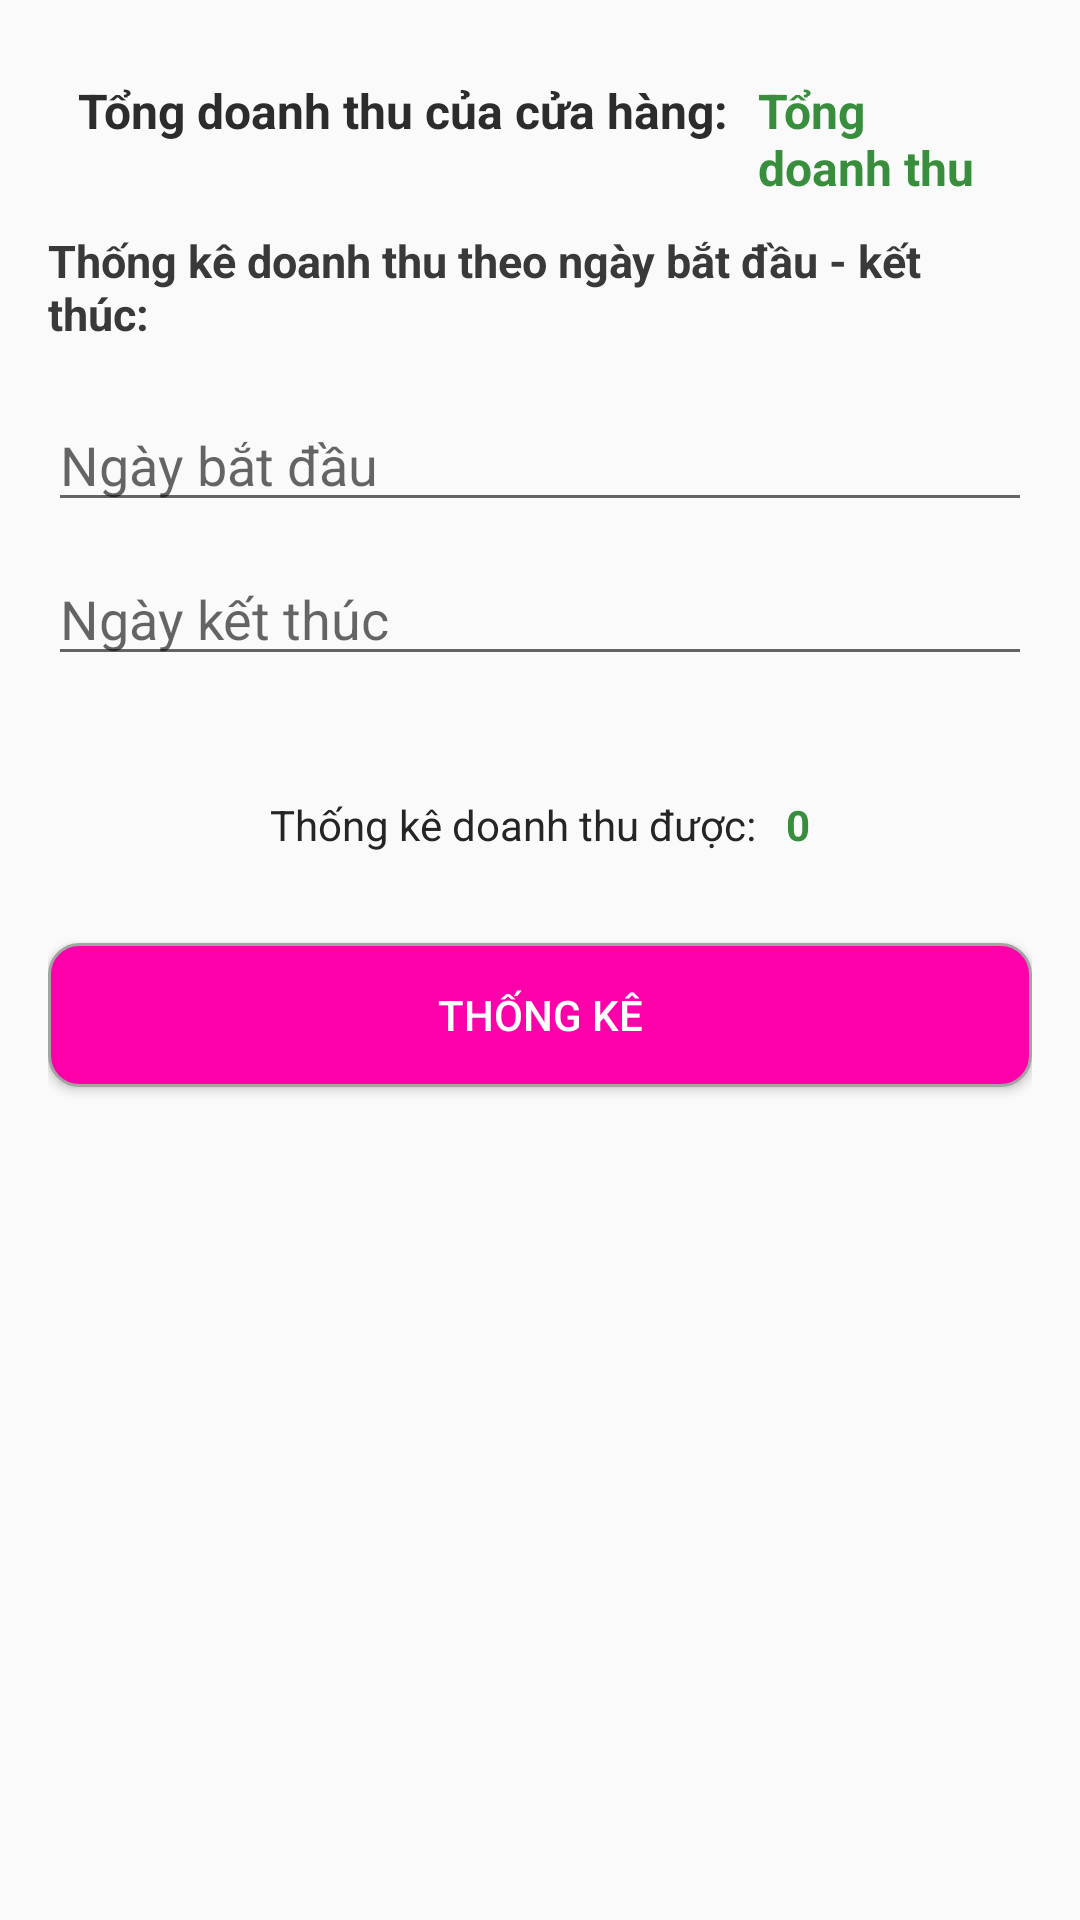

Reconstruct the res/layout file that produces this screen, plus the resources it refers to.
<!-- AndroidManifest.xml: application theme Theme.Mailisa_Beauty -->
<!-- res/layout/fragment_ql_doanhso.xml -->
<?xml version="1.0" encoding="utf-8"?>
<FrameLayout xmlns:android="http://schemas.android.com/apk/res/android"
    xmlns:tools="http://schemas.android.com/tools"
    android:layout_width="match_parent"
    android:layout_height="match_parent"
    tools:context=".frg_quanLy.QL_DoanhSo">

    
    <LinearLayout
        xmlns:android="http://schemas.android.com/apk/res/android"
        android:layout_width="match_parent"
        android:layout_height="match_parent"
        android:orientation="vertical"
        android:padding="16dp">
        <LinearLayout
            android:layout_margin="10dp"
            android:layout_width="wrap_content"
            android:layout_gravity="center"
            android:layout_height="wrap_content"
            android:orientation="horizontal">
            <TextView
                android:textColor="#2C2C2C"
                android:layout_width="wrap_content"
                android:layout_height="wrap_content"
                android:text="Tổng doanh thu của cửa hàng:"
                android:textSize="16sp"
                android:textStyle="bold"
                android:paddingBottom="8dp"/>

            <TextView
                android:layout_marginLeft="10dp"
                android:id="@+id/textViewTongDoanhThu"
                android:layout_width="match_parent"
                android:layout_height="wrap_content"
                android:text="Tổng doanh thu"
                android:textSize="16sp"
                android:textColor="#388E3C"
                android:textStyle="bold" />
        </LinearLayout>

        


        <TextView
            android:textColor="#393939"
            android:id="@+id/textViewDateRange"
            android:layout_width="match_parent"
            android:layout_height="wrap_content"
            android:text="Thống kê doanh thu theo ngày bắt đầu - kết thúc:"
            android:textSize="15sp"
            android:textStyle="bold"
            android:paddingBottom="8dp"/>

        
        <EditText
            android:layout_marginTop="10dp"
            android:id="@+id/editTextStartDate"
            android:layout_width="match_parent"
            android:layout_height="wrap_content"
            android:hint="Ngày bắt đầu"
            android:clickable="false"
            android:focusable="false"
            android:inputType="none"
            android:cursorVisible="false"
            android:onClick="showStartDatePicker"/>

        
        <EditText
            android:layout_marginTop="10dp"
            android:id="@+id/editTextEndDate"
            android:layout_width="match_parent"
            android:layout_height="wrap_content"
            android:hint="Ngày kết thúc"
            android:clickable="false"
            android:focusable="false"
            android:inputType="none"
            android:cursorVisible="false"
            android:onClick="showEndDatePicker"/>

        <LinearLayout
            android:layout_marginTop="40dp"
            android:layout_width="wrap_content"
            android:layout_height="wrap_content"
            android:layout_gravity="center"
            android:orientation="horizontal">
            <TextView
                android:layout_width="wrap_content"
                android:textColor="#252525"
                android:layout_height="wrap_content"
                android:text="Thống kê doanh thu được:"/>
            <TextView
                android:layout_width="wrap_content"
                android:layout_height="wrap_content"
                android:id="@+id/tongtungaytoingay"
                android:textColor="#388E3C"
                android:layout_marginLeft="10dp"
                android:textStyle="bold"
                android:text="0"/>
        </LinearLayout>
        <Button
            android:layout_width="match_parent"
            android:layout_height="wrap_content"
            android:text="Thống kê"
            android:layout_marginTop="30dp"
            android:textColor="@color/white1"
            android:layout_gravity="center"
            android:background="@drawable/backgrow_btnhong"
            android:id="@+id/thongkebtn"/>
        <androidx.recyclerview.widget.RecyclerView
            android:layout_marginTop="20dp"
            android:layout_width="match_parent"
            android:layout_height="match_parent"
            android:layout_marginBottom="50dp"
            android:id="@+id/rcvhoadonthongke"/>
    </LinearLayout>

</FrameLayout>
<!-- resources referenced by this layout -->
<resources>
  <color name="white1">#FFFFFF</color>
  <!-- drawable backgrow_btnhong (drawable) -->
  <?xml version="1.0" encoding="utf-8"?>
  <shape xmlns:android="http://schemas.android.com/apk/res/android">
      <solid android:color="#FE00A9"/>
      <stroke android:width="1dp" android:color="#A3A3A3"/>
      <corners android:radius="10dp"/>
  </shape>
  <style name="Theme.Mailisa_Beauty" parent="Base.Theme.Mailisa_Beauty" />
  <style name="Base.Theme.Mailisa_Beauty" parent="Theme.AppCompat.DayNight.NoActionBar">
              <item name="android:statusBarColor">#FF00AA</item>
          <item name="android:colorSecondary">#FF00AA</item>
          <item name="android:colorPrimary">#FF00AA</item>
          <item name="android:colorAccent">#FF00AA</item>
      </style>
</resources>
